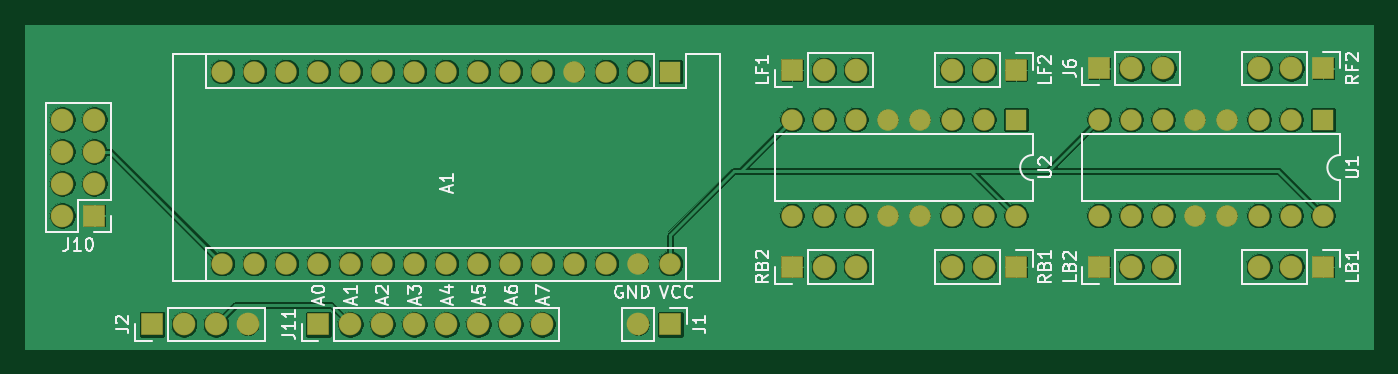
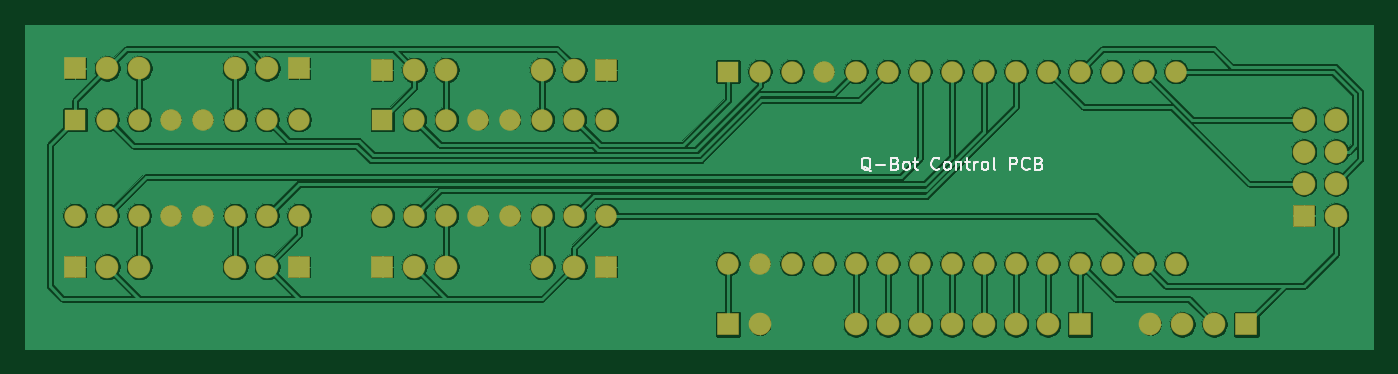
Circuit board: 9 layer files. Board 107.0 x 25.7 mm.
- bottom_copper: Bot_Controller.gbl (213376 bytes)
- bottom_silk: Bot_Controller.gbo (8070 bytes)
- paste: Bot_Controller.gbp (501 bytes)
- bottom_mask: Bot_Controller.gbs (3650 bytes)
- top_copper: Bot_Controller.gtl (202212 bytes)
- top_silk: Bot_Controller.gto (21593 bytes)
- paste: Bot_Controller.gtp (501 bytes)
- top_mask: Bot_Controller.gts (3650 bytes)
- drill: drill_report.txt (701 bytes)

=== bottom_copper: Bot_Controller.gbl (213376 bytes, source omitted) ===
=== bottom_silk: Bot_Controller.gbo (8070 bytes, source omitted) ===
=== paste: Bot_Controller.gbp ===
G04 #@! TF.GenerationSoftware,KiCad,Pcbnew,(5.1.6)-1*
G04 #@! TF.CreationDate,2020-11-15T20:59:01+05:30*
G04 #@! TF.ProjectId,Bot_Controller,426f745f-436f-46e7-9472-6f6c6c65722e,rev?*
G04 #@! TF.SameCoordinates,Original*
G04 #@! TF.FileFunction,Paste,Bot*
G04 #@! TF.FilePolarity,Positive*
%FSLAX46Y46*%
G04 Gerber Fmt 4.6, Leading zero omitted, Abs format (unit mm)*
G04 Created by KiCad (PCBNEW (5.1.6)-1) date 2020-11-15 20:59:01*
%MOMM*%
%LPD*%
G01*
G04 APERTURE LIST*
G04 APERTURE END LIST*
M02*

=== bottom_mask: Bot_Controller.gbs ===
G04 #@! TF.GenerationSoftware,KiCad,Pcbnew,(5.1.6)-1*
G04 #@! TF.CreationDate,2020-11-15T20:59:01+05:30*
G04 #@! TF.ProjectId,Bot_Controller,426f745f-436f-46e7-9472-6f6c6c65722e,rev?*
G04 #@! TF.SameCoordinates,Original*
G04 #@! TF.FileFunction,Soldermask,Bot*
G04 #@! TF.FilePolarity,Negative*
%FSLAX46Y46*%
G04 Gerber Fmt 4.6, Leading zero omitted, Abs format (unit mm)*
G04 Created by KiCad (PCBNEW (5.1.6)-1) date 2020-11-15 20:59:01*
%MOMM*%
%LPD*%
G01*
G04 APERTURE LIST*
%ADD10O,1.700000X1.700000*%
%ADD11R,1.700000X1.700000*%
%ADD12O,1.800000X1.800000*%
%ADD13R,1.800000X1.800000*%
G04 APERTURE END LIST*
D10*
G04 #@! TO.C,A1*
X15748000Y6858000D03*
X15748000Y22098000D03*
X51308000Y6858000D03*
X18288000Y22098000D03*
X48768000Y6858000D03*
X20828000Y22098000D03*
X46228000Y6858000D03*
X23368000Y22098000D03*
X43688000Y6858000D03*
X25908000Y22098000D03*
X41148000Y6858000D03*
X28448000Y22098000D03*
X38608000Y6858000D03*
X30988000Y22098000D03*
X36068000Y6858000D03*
X33528000Y22098000D03*
X33528000Y6858000D03*
X36068000Y22098000D03*
X30988000Y6858000D03*
X38608000Y22098000D03*
X28448000Y6858000D03*
X41148000Y22098000D03*
X25908000Y6858000D03*
X43688000Y22098000D03*
X23368000Y6858000D03*
X46228000Y22098000D03*
X20828000Y6858000D03*
X48768000Y22098000D03*
X18288000Y6858000D03*
D11*
X51308000Y22098000D03*
G04 #@! TD*
D12*
G04 #@! TO.C,J1*
X48768000Y2032000D03*
D13*
X51308000Y2032000D03*
G04 #@! TD*
D12*
G04 #@! TO.C,LF1*
X66040000Y22225000D03*
X63500000Y22225000D03*
D13*
X60960000Y22225000D03*
G04 #@! TD*
D12*
G04 #@! TO.C,LF2*
X73660000Y22225000D03*
X76200000Y22225000D03*
D13*
X78740000Y22225000D03*
G04 #@! TD*
D12*
G04 #@! TO.C,LB1*
X98044000Y6604000D03*
X100584000Y6604000D03*
D13*
X103124000Y6604000D03*
G04 #@! TD*
D12*
G04 #@! TO.C,LB2*
X90424000Y6604000D03*
X87884000Y6604000D03*
D13*
X85344000Y6604000D03*
G04 #@! TD*
D12*
G04 #@! TO.C,J6*
X90424000Y22352000D03*
X87884000Y22352000D03*
D13*
X85344000Y22352000D03*
G04 #@! TD*
D12*
G04 #@! TO.C,RF2*
X98044000Y22352000D03*
X100584000Y22352000D03*
D13*
X103124000Y22352000D03*
G04 #@! TD*
D12*
G04 #@! TO.C,RB1*
X73660000Y6604000D03*
X76200000Y6604000D03*
D13*
X78740000Y6604000D03*
G04 #@! TD*
D12*
G04 #@! TO.C,RB2*
X66040000Y6604000D03*
X63500000Y6604000D03*
D13*
X60960000Y6604000D03*
G04 #@! TD*
D12*
G04 #@! TO.C,J11*
X41148000Y2032000D03*
X38608000Y2032000D03*
X36068000Y2032000D03*
X33528000Y2032000D03*
X30988000Y2032000D03*
X28448000Y2032000D03*
X25908000Y2032000D03*
D13*
X23368000Y2032000D03*
G04 #@! TD*
D10*
G04 #@! TO.C,U1*
X103124000Y10668000D03*
X85344000Y18288000D03*
X100584000Y10668000D03*
X87884000Y18288000D03*
X98044000Y10668000D03*
X90424000Y18288000D03*
X95504000Y10668000D03*
X92964000Y18288000D03*
X92964000Y10668000D03*
X95504000Y18288000D03*
X90424000Y10668000D03*
X98044000Y18288000D03*
X87884000Y10668000D03*
X100584000Y18288000D03*
X85344000Y10668000D03*
D11*
X103124000Y18288000D03*
G04 #@! TD*
D10*
G04 #@! TO.C,U2*
X78740000Y10668000D03*
X60960000Y18288000D03*
X76200000Y10668000D03*
X63500000Y18288000D03*
X73660000Y10668000D03*
X66040000Y18288000D03*
X71120000Y10668000D03*
X68580000Y18288000D03*
X68580000Y10668000D03*
X71120000Y18288000D03*
X66040000Y10668000D03*
X73660000Y18288000D03*
X63500000Y10668000D03*
X76200000Y18288000D03*
X60960000Y10668000D03*
D11*
X78740000Y18288000D03*
G04 #@! TD*
D12*
G04 #@! TO.C,J10*
X3048000Y18288000D03*
X5588000Y18288000D03*
X3048000Y15748000D03*
X5588000Y15748000D03*
X3048000Y13208000D03*
X5588000Y13208000D03*
X3048000Y10668000D03*
D13*
X5588000Y10668000D03*
G04 #@! TD*
G04 #@! TO.C,J2*
X10160000Y2032000D03*
D12*
X12700000Y2032000D03*
X15240000Y2032000D03*
X17780000Y2032000D03*
G04 #@! TD*
M02*

=== top_copper: Bot_Controller.gtl (202212 bytes, source omitted) ===
=== top_silk: Bot_Controller.gto (21593 bytes, source omitted) ===
=== paste: Bot_Controller.gtp ===
G04 #@! TF.GenerationSoftware,KiCad,Pcbnew,(5.1.6)-1*
G04 #@! TF.CreationDate,2020-11-15T20:59:01+05:30*
G04 #@! TF.ProjectId,Bot_Controller,426f745f-436f-46e7-9472-6f6c6c65722e,rev?*
G04 #@! TF.SameCoordinates,Original*
G04 #@! TF.FileFunction,Paste,Top*
G04 #@! TF.FilePolarity,Positive*
%FSLAX46Y46*%
G04 Gerber Fmt 4.6, Leading zero omitted, Abs format (unit mm)*
G04 Created by KiCad (PCBNEW (5.1.6)-1) date 2020-11-15 20:59:01*
%MOMM*%
%LPD*%
G01*
G04 APERTURE LIST*
G04 APERTURE END LIST*
M02*

=== top_mask: Bot_Controller.gts ===
G04 #@! TF.GenerationSoftware,KiCad,Pcbnew,(5.1.6)-1*
G04 #@! TF.CreationDate,2020-11-15T20:59:01+05:30*
G04 #@! TF.ProjectId,Bot_Controller,426f745f-436f-46e7-9472-6f6c6c65722e,rev?*
G04 #@! TF.SameCoordinates,Original*
G04 #@! TF.FileFunction,Soldermask,Top*
G04 #@! TF.FilePolarity,Negative*
%FSLAX46Y46*%
G04 Gerber Fmt 4.6, Leading zero omitted, Abs format (unit mm)*
G04 Created by KiCad (PCBNEW (5.1.6)-1) date 2020-11-15 20:59:01*
%MOMM*%
%LPD*%
G01*
G04 APERTURE LIST*
%ADD10O,1.700000X1.700000*%
%ADD11R,1.700000X1.700000*%
%ADD12O,1.800000X1.800000*%
%ADD13R,1.800000X1.800000*%
G04 APERTURE END LIST*
D10*
G04 #@! TO.C,A1*
X15748000Y6858000D03*
X15748000Y22098000D03*
X51308000Y6858000D03*
X18288000Y22098000D03*
X48768000Y6858000D03*
X20828000Y22098000D03*
X46228000Y6858000D03*
X23368000Y22098000D03*
X43688000Y6858000D03*
X25908000Y22098000D03*
X41148000Y6858000D03*
X28448000Y22098000D03*
X38608000Y6858000D03*
X30988000Y22098000D03*
X36068000Y6858000D03*
X33528000Y22098000D03*
X33528000Y6858000D03*
X36068000Y22098000D03*
X30988000Y6858000D03*
X38608000Y22098000D03*
X28448000Y6858000D03*
X41148000Y22098000D03*
X25908000Y6858000D03*
X43688000Y22098000D03*
X23368000Y6858000D03*
X46228000Y22098000D03*
X20828000Y6858000D03*
X48768000Y22098000D03*
X18288000Y6858000D03*
D11*
X51308000Y22098000D03*
G04 #@! TD*
D12*
G04 #@! TO.C,J1*
X48768000Y2032000D03*
D13*
X51308000Y2032000D03*
G04 #@! TD*
D12*
G04 #@! TO.C,LF1*
X66040000Y22225000D03*
X63500000Y22225000D03*
D13*
X60960000Y22225000D03*
G04 #@! TD*
D12*
G04 #@! TO.C,LF2*
X73660000Y22225000D03*
X76200000Y22225000D03*
D13*
X78740000Y22225000D03*
G04 #@! TD*
D12*
G04 #@! TO.C,LB1*
X98044000Y6604000D03*
X100584000Y6604000D03*
D13*
X103124000Y6604000D03*
G04 #@! TD*
D12*
G04 #@! TO.C,LB2*
X90424000Y6604000D03*
X87884000Y6604000D03*
D13*
X85344000Y6604000D03*
G04 #@! TD*
D12*
G04 #@! TO.C,J6*
X90424000Y22352000D03*
X87884000Y22352000D03*
D13*
X85344000Y22352000D03*
G04 #@! TD*
D12*
G04 #@! TO.C,RF2*
X98044000Y22352000D03*
X100584000Y22352000D03*
D13*
X103124000Y22352000D03*
G04 #@! TD*
D12*
G04 #@! TO.C,RB1*
X73660000Y6604000D03*
X76200000Y6604000D03*
D13*
X78740000Y6604000D03*
G04 #@! TD*
D12*
G04 #@! TO.C,RB2*
X66040000Y6604000D03*
X63500000Y6604000D03*
D13*
X60960000Y6604000D03*
G04 #@! TD*
D12*
G04 #@! TO.C,J11*
X41148000Y2032000D03*
X38608000Y2032000D03*
X36068000Y2032000D03*
X33528000Y2032000D03*
X30988000Y2032000D03*
X28448000Y2032000D03*
X25908000Y2032000D03*
D13*
X23368000Y2032000D03*
G04 #@! TD*
D10*
G04 #@! TO.C,U1*
X103124000Y10668000D03*
X85344000Y18288000D03*
X100584000Y10668000D03*
X87884000Y18288000D03*
X98044000Y10668000D03*
X90424000Y18288000D03*
X95504000Y10668000D03*
X92964000Y18288000D03*
X92964000Y10668000D03*
X95504000Y18288000D03*
X90424000Y10668000D03*
X98044000Y18288000D03*
X87884000Y10668000D03*
X100584000Y18288000D03*
X85344000Y10668000D03*
D11*
X103124000Y18288000D03*
G04 #@! TD*
D10*
G04 #@! TO.C,U2*
X78740000Y10668000D03*
X60960000Y18288000D03*
X76200000Y10668000D03*
X63500000Y18288000D03*
X73660000Y10668000D03*
X66040000Y18288000D03*
X71120000Y10668000D03*
X68580000Y18288000D03*
X68580000Y10668000D03*
X71120000Y18288000D03*
X66040000Y10668000D03*
X73660000Y18288000D03*
X63500000Y10668000D03*
X76200000Y18288000D03*
X60960000Y10668000D03*
D11*
X78740000Y18288000D03*
G04 #@! TD*
D12*
G04 #@! TO.C,J10*
X3048000Y18288000D03*
X5588000Y18288000D03*
X3048000Y15748000D03*
X5588000Y15748000D03*
X3048000Y13208000D03*
X5588000Y13208000D03*
X3048000Y10668000D03*
D13*
X5588000Y10668000D03*
G04 #@! TD*
G04 #@! TO.C,J2*
X10160000Y2032000D03*
D12*
X12700000Y2032000D03*
X15240000Y2032000D03*
X17780000Y2032000D03*
G04 #@! TD*
M02*

=== drill: drill_report.txt (701 bytes, source withheld) ===
